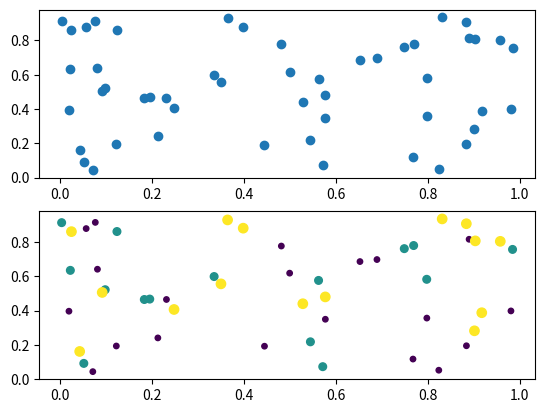

Reproduce this figure in Python. (Note: this script raises an exception after producing the figure.)

from numpy import *
import matplotlib
import matplotlib.pyplot as plt
x= random.rand(50, 30)
# basic
f1 = plt.figure(1)
plt.subplot(211)
plt.scatter(x[:, 1], x[:, 0])

# with label
plt.subplot(212)
label = list(ones(20)) + list(2 * ones(15)) + list(3 * ones(15))
label = array(label)
plt.scatter(x[:, 1], x[:, 0], 15.0 * label, 15.0 * label)

# with legend
f2 = plt.figure(2)
idx_1 = label.find(label == 1)
p1 = plt.scatter(x[idx_1, 1], x[idx_1, 0], marker='x', color='m', label='1', s=30)
idx_2 = label.find(label == 2)
p2 = plt.scatter(x[idx_2, 1], x[idx_2, 0], marker='+', color='c', label='2', s=50)
idx_3 = label.find(label == 3)
p3 = plt.scatter(x[idx_3, 1], x[idx_3, 0], marker='o', color='r', label='3', s=15)
plt.legend(loc='upper right')